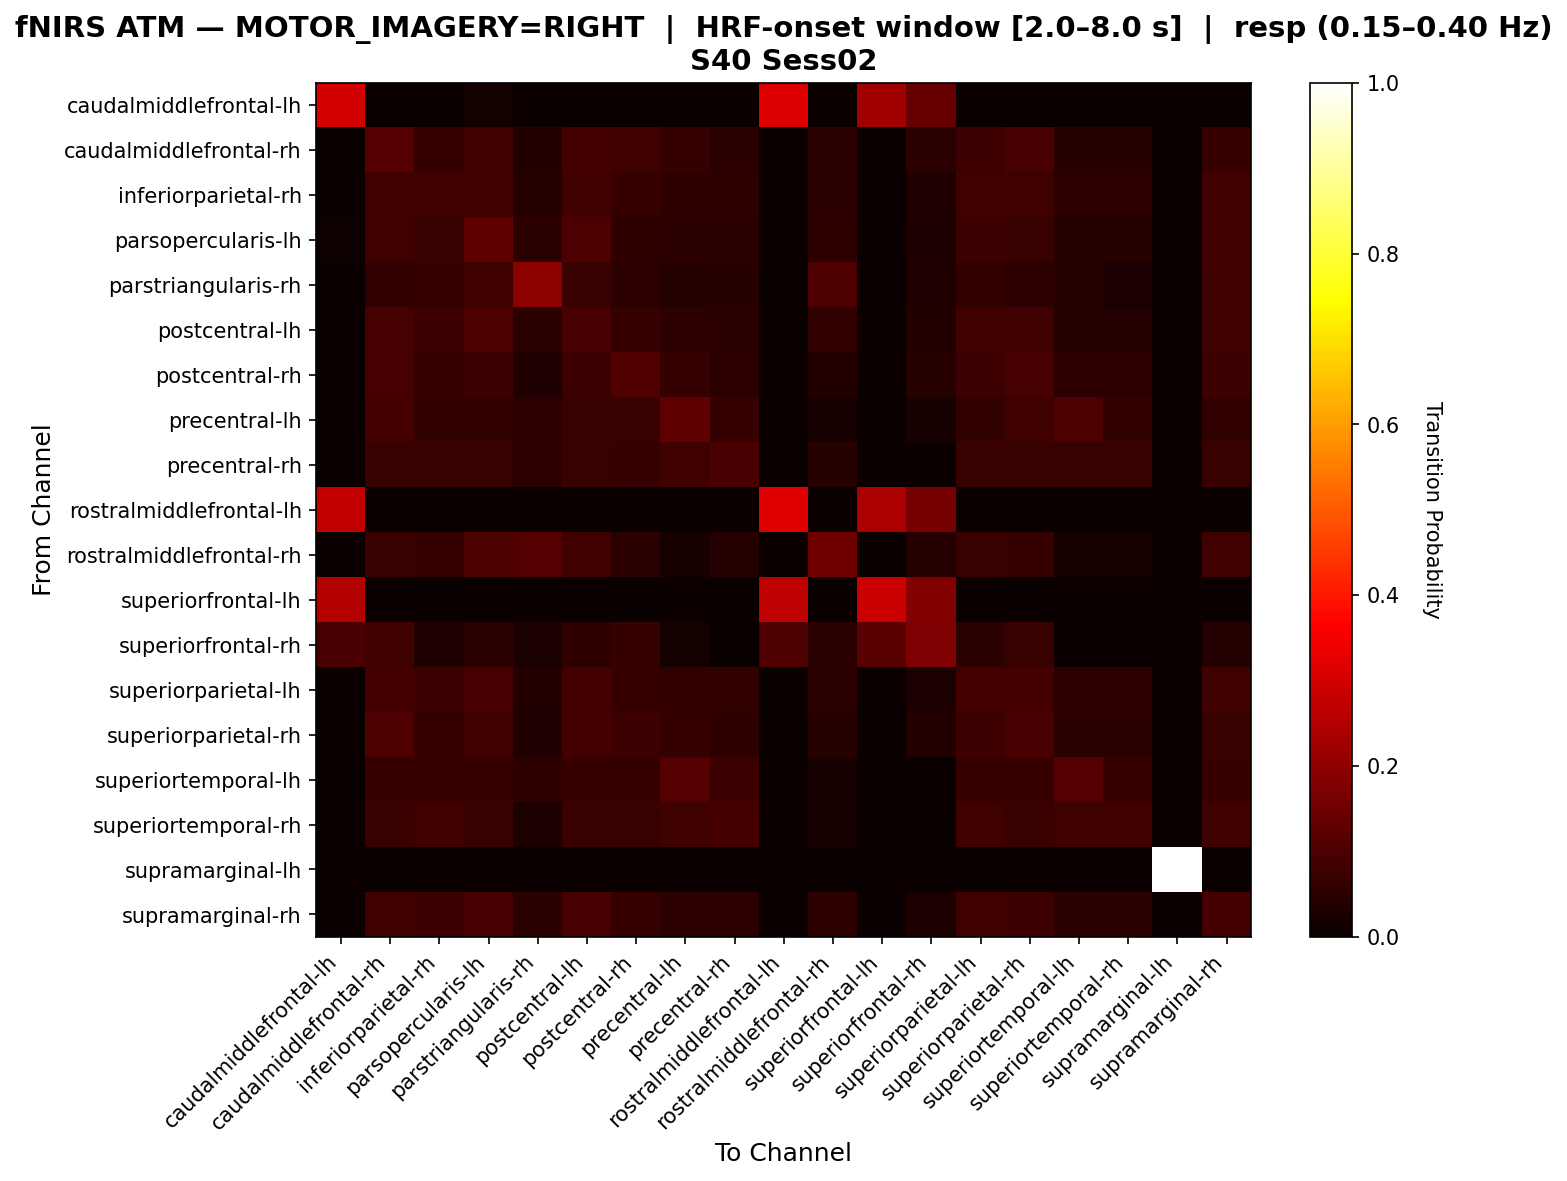

The file beside this chart, header and first rows:
, caudalmiddlefrontal-lh, caudalmiddlefrontal-rh, inferiorparietal-rh, parsopercularis-lh, parstriangularis-rh, postcentral-lh, postcentral-rh, precentral-lh, precentral-rh, rostralmiddlefrontal-lh, rostralmiddlefrontal-rh, superiorfrontal-lh, superiorfrontal-rh, superiorparietal-lh, superiorparietal-rh, superiortemporal-lh, superiortemporal-rh, supramarginal-lh, supramarginal-rh
caudalmiddlefrontal-lh, 0.2982, 0.0, 0.0, 0.01754, 0.0, 0.0, 0.0, 0.0, 0.0, 0.3158, 0.0, 0.2281, 0.1404, 0.0, 0.0, 0.0, 0.0, 0.0, 0.0
caudalmiddlefrontal-rh, 0.0, 0.1129, 0.06452, 0.08065, 0.03763, 0.08602, 0.08065, 0.06452, 0.04839, 0.0, 0.04839, 0.0, 0.04839, 0.07527, 0.09677, 0.04301, 0.04301, 0.0, 0.06989
inferiorparietal-rh, 0.0, 0.08511, 0.07979, 0.08511, 0.04255, 0.08511, 0.06915, 0.05851, 0.05851, 0.0, 0.04787, 0.0, 0.03191, 0.08511, 0.07979, 0.05319, 0.05319, 0.0, 0.08511
parsopercularis-lh, 0.004854, 0.08252, 0.07282, 0.1262, 0.04854, 0.1019, 0.05825, 0.04854, 0.04854, 0.0, 0.05825, 0.0, 0.02913, 0.07767, 0.07282, 0.04369, 0.04369, 0.0, 0.08252
parstriangularis-rh, 0.0, 0.05882, 0.06536, 0.07843, 0.1961, 0.0719, 0.05229, 0.03922, 0.04575, 0.0, 0.1046, 0.0, 0.03268, 0.05882, 0.05229, 0.03922, 0.02614, 0.0, 0.07843
postcentral-lh, 0.0, 0.09091, 0.07487, 0.1016, 0.04813, 0.09626, 0.06417, 0.05348, 0.04813, 0.0, 0.05882, 0.0, 0.03743, 0.08021, 0.08021, 0.04278, 0.04278, 0.0, 0.08021
postcentral-rh, 0.0, 0.0914, 0.06989, 0.07527, 0.03226, 0.07527, 0.1075, 0.06452, 0.05376, 0.0, 0.03763, 0.0, 0.04301, 0.07527, 0.0914, 0.05376, 0.05376, 0.0, 0.07527
precentral-lh, 0.0, 0.08667, 0.06, 0.06, 0.05333, 0.07333, 0.07333, 0.1267, 0.06667, 0.0, 0.02, 0.0, 0.02, 0.06, 0.08, 0.1, 0.06, 0.0, 0.06
precentral-rh, 0.0, 0.07353, 0.07353, 0.07353, 0.05147, 0.07353, 0.06618, 0.08088, 0.09559, 0.0, 0.04412, 0.0, 0.0, 0.07353, 0.07353, 0.07353, 0.07353, 0.0, 0.07353
rostralmiddlefrontal-lh, 0.2742, 0.0, 0.0, 0.0, 0.0, 0.0, 0.0, 0.0, 0.0, 0.3226, 0.0, 0.2419, 0.1613, 0.0, 0.0, 0.0, 0.0, 0.0, 0.0
rostralmiddlefrontal-rh, 0.0, 0.07042, 0.06338, 0.09859, 0.1127, 0.08451, 0.0493, 0.02113, 0.04225, 0.0, 0.1549, 0.0, 0.04225, 0.07042, 0.06338, 0.02113, 0.02113, 0.0, 0.08451
superiorfrontal-lh, 0.2576, 0.0, 0.0, 0.0, 0.0, 0.0, 0.0, 0.0, 0.0, 0.2727, 0.0, 0.2879, 0.1818, 0.0, 0.0, 0.0, 0.0, 0.0, 0.0
superiorfrontal-rh, 0.09375, 0.07812, 0.03125, 0.04688, 0.02344, 0.05469, 0.0625, 0.01562, 0.0, 0.1016, 0.04688, 0.1172, 0.1719, 0.04688, 0.07031, 0.0, 0.0, 0.0, 0.03906
superiorparietal-lh, 0.0, 0.08602, 0.07527, 0.0914, 0.03763, 0.08602, 0.06989, 0.05914, 0.05914, 0.0, 0.04839, 0.0, 0.02688, 0.08602, 0.08602, 0.05376, 0.05376, 0.0, 0.08065
superiorparietal-rh, 0.0, 0.105, 0.0663, 0.08287, 0.03315, 0.0884, 0.07735, 0.0663, 0.05525, 0.0, 0.0442, 0.0, 0.03867, 0.07735, 0.09392, 0.04972, 0.04972, 0.0, 0.07182
superiortemporal-lh, 0.0, 0.06993, 0.06993, 0.06993, 0.05594, 0.06993, 0.06294, 0.1119, 0.07692, 0.0, 0.02098, 0.0, 0.0, 0.06993, 0.06993, 0.1119, 0.06993, 0.0, 0.06993
superiortemporal-rh, 0.0, 0.07407, 0.08148, 0.07407, 0.02963, 0.07407, 0.07407, 0.08148, 0.08889, 0.0, 0.02222, 0.0, 0.0, 0.08148, 0.07407, 0.08148, 0.08148, 0.0, 0.08148
supramarginal-lh, 0.0, 0.0, 0.0, 0.0, 0.0, 0.0, 0.0, 0.0, 0.0, 0.0, 0.0, 0.0, 0.0, 0.0, 0.0, 0.0, 0.0, 1.0, 0.0
supramarginal-rh, 0.0, 0.08293, 0.07805, 0.09268, 0.04878, 0.09268, 0.06341, 0.05366, 0.05366, 0.0, 0.05854, 0.0, 0.02927, 0.08293, 0.07805, 0.04878, 0.04878, 0.0, 0.0878
